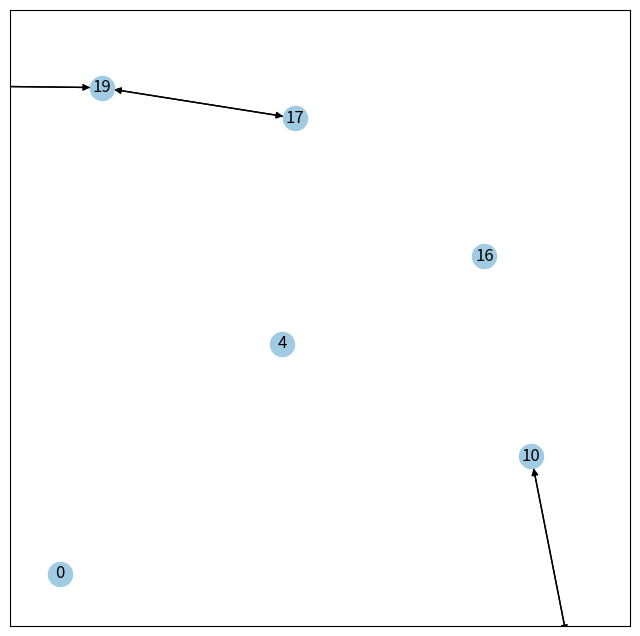

Generate this figure with matplotlib: (Note: this script raises an exception after producing the figure.)
#!/usr/bin/env python
"""
Draw a graph with matplotlib, color edges.
You must have matplotlib>=87.7 for this to work.
"""

"""backup I store some functions that might be useful here
plt.show() # display the picture in a window  attention that this will block the process, if you want to continue, close it.
"""

import matplotlib.pyplot as plt
import networkx as nx
import time

imagecount = 0

def savePicture():
    global imagecount
    plt.savefig("edge_color" + str(imagecount) + ".png")
    imagecount = imagecount + 1

def drawGraph(G, pos):
    plt.figure(figsize = (8,8))
    nx.draw_networkx_nodes(G, pos, node_color = '#A0CBE2')
    nx.draw_networkx_labels(G, pos, font_size=12, font_color='k', font_family='sans-serif', font_weight='normal', alpha=1.0)
    nx.draw_networkx_edges(G, pos, width = 1.0, edge_color ='k')
    plt.xlim(-0.1, 1.1)
    plt.ylim(-0.1, 1.1)

def remove_all_edges(G):
    edges = G.edges()
    G.remove_edges_from(edges) #I only want the positions

def get_pairing(G, edges):
    nodes = G.nodes()
    for (x, y) in edges:
        if ((x in nodes) and (y in nodes)):
            G.add_edge(x, y)
            nodes.remove(x)
            nodes.remove(y)
    
n = 20;
edge_thres = 0.15;
G = nx.star_graph(n)
pos = nx.spring_layout(G) #you can change it to random_layout

remove_all_edges(G)
for i in range(n + 1):
    for j in range(i + 1, n + 1):
        (x1, y1) = pos[i]
        (x2, y2) = pos[j]
        if (x2 - x1) ** 2 + (y2 - y1) ** 2 < edge_thres:
            G.add_edge(i, j)

DG = nx.DiGraph(G) #turn it to a directional

drawGraph(DG, pos)
savePicture() #the original graph

edges = DG.edges()
remove_all_edges(DG)
get_pairing(DG, edges)
drawGraph(DG, pos)
savePicture()
plt.clf() #clear the image
savePicture()
